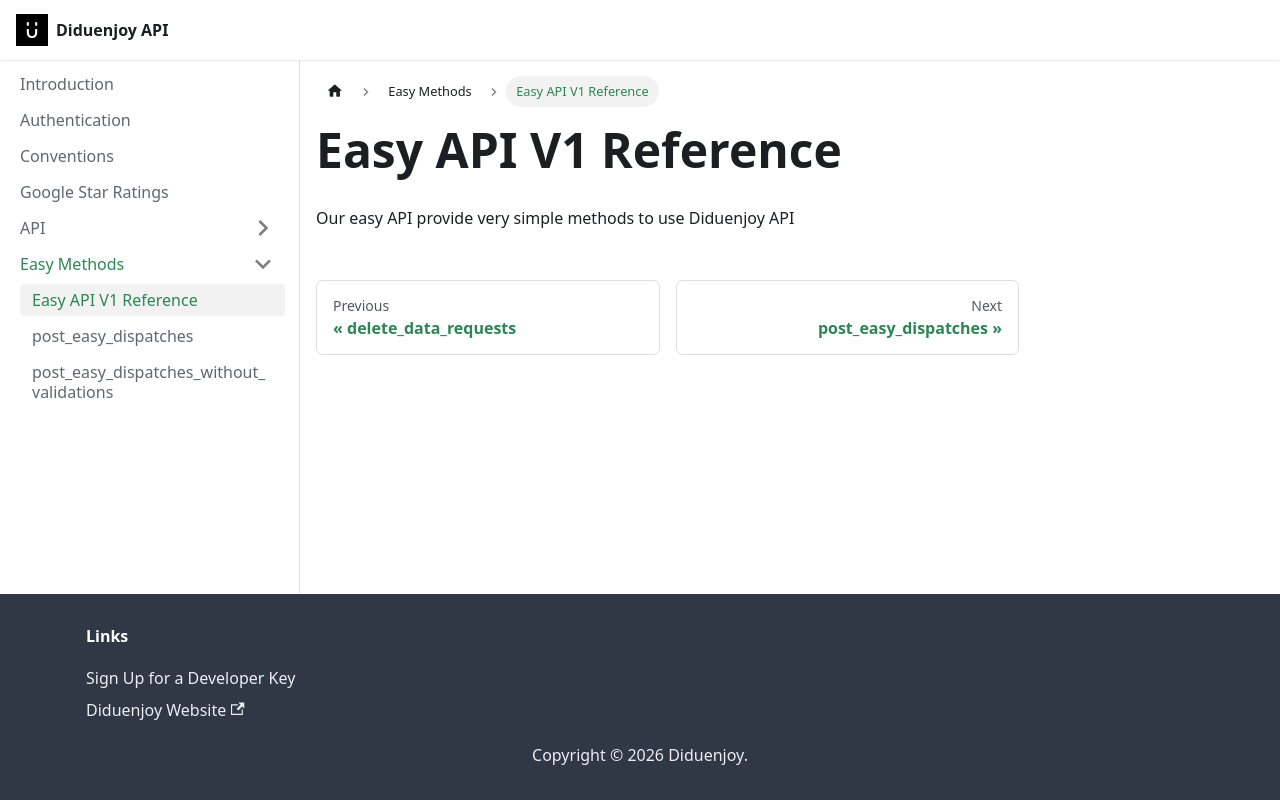

repository: Diduenjoy/docs · page: easy_methods/index.html · generator: docusaurus

# Easy API V1 Reference

Our easy API provide very simple methods to use Diduenjoy API
